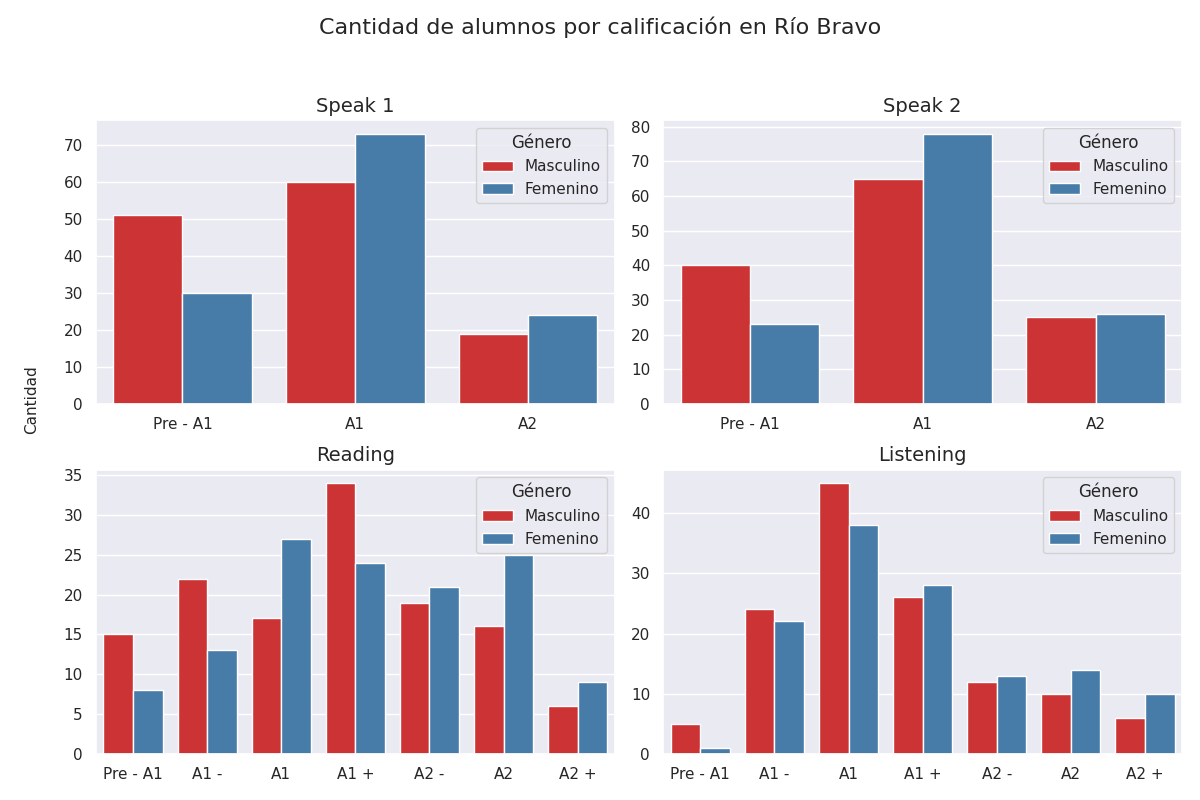

The table this chart was drawn from, first rows:
Sección, Calificación, Cantidad de alumnos con esa calificación, Género
speak 1, Pre - A1, 51, Masculino
speak 1, A1, 60, Masculino
speak 1, A2, 19, Masculino
speak 2, Pre - A1, 40, Masculino
speak 2, A1, 65, Masculino
speak 2, A2, 25, Masculino
reading, Pre - A1, 15, Masculino
reading, A1 -, 22, Masculino
reading, A1, 17, Masculino
reading, A1 +, 34, Masculino
reading, A2 -, 19, Masculino
reading, A2, 16, Masculino
reading, A2 +, 6, Masculino
listening, Pre - A1, 5, Masculino
listening, A1 -, 24, Masculino
listening, A1, 45, Masculino
listening, A1 +, 26, Masculino
listening, A2 -, 12, Masculino
listening, A2, 10, Masculino
listening, A2 +, 6, Masculino
speak 1, Pre - A1, 30, Femenino
speak 1, A1, 73, Femenino
speak 1, A2, 24, Femenino
speak 2, Pre - A1, 23, Femenino
speak 2, A1, 78, Femenino
speak 2, A2, 26, Femenino
reading, Pre - A1, 8, Femenino
reading, A1 -, 13, Femenino
reading, A1, 27, Femenino
reading, A1 +, 24, Femenino
reading, A2 -, 21, Femenino
reading, A2, 25, Femenino
reading, A2 +, 9, Femenino
listening, Pre - A1, 1, Femenino
listening, A1 -, 22, Femenino
listening, A1, 38, Femenino
listening, A1 +, 28, Femenino
listening, A2 -, 13, Femenino
listening, A2, 14, Femenino
listening, A2 +, 10, Femenino
